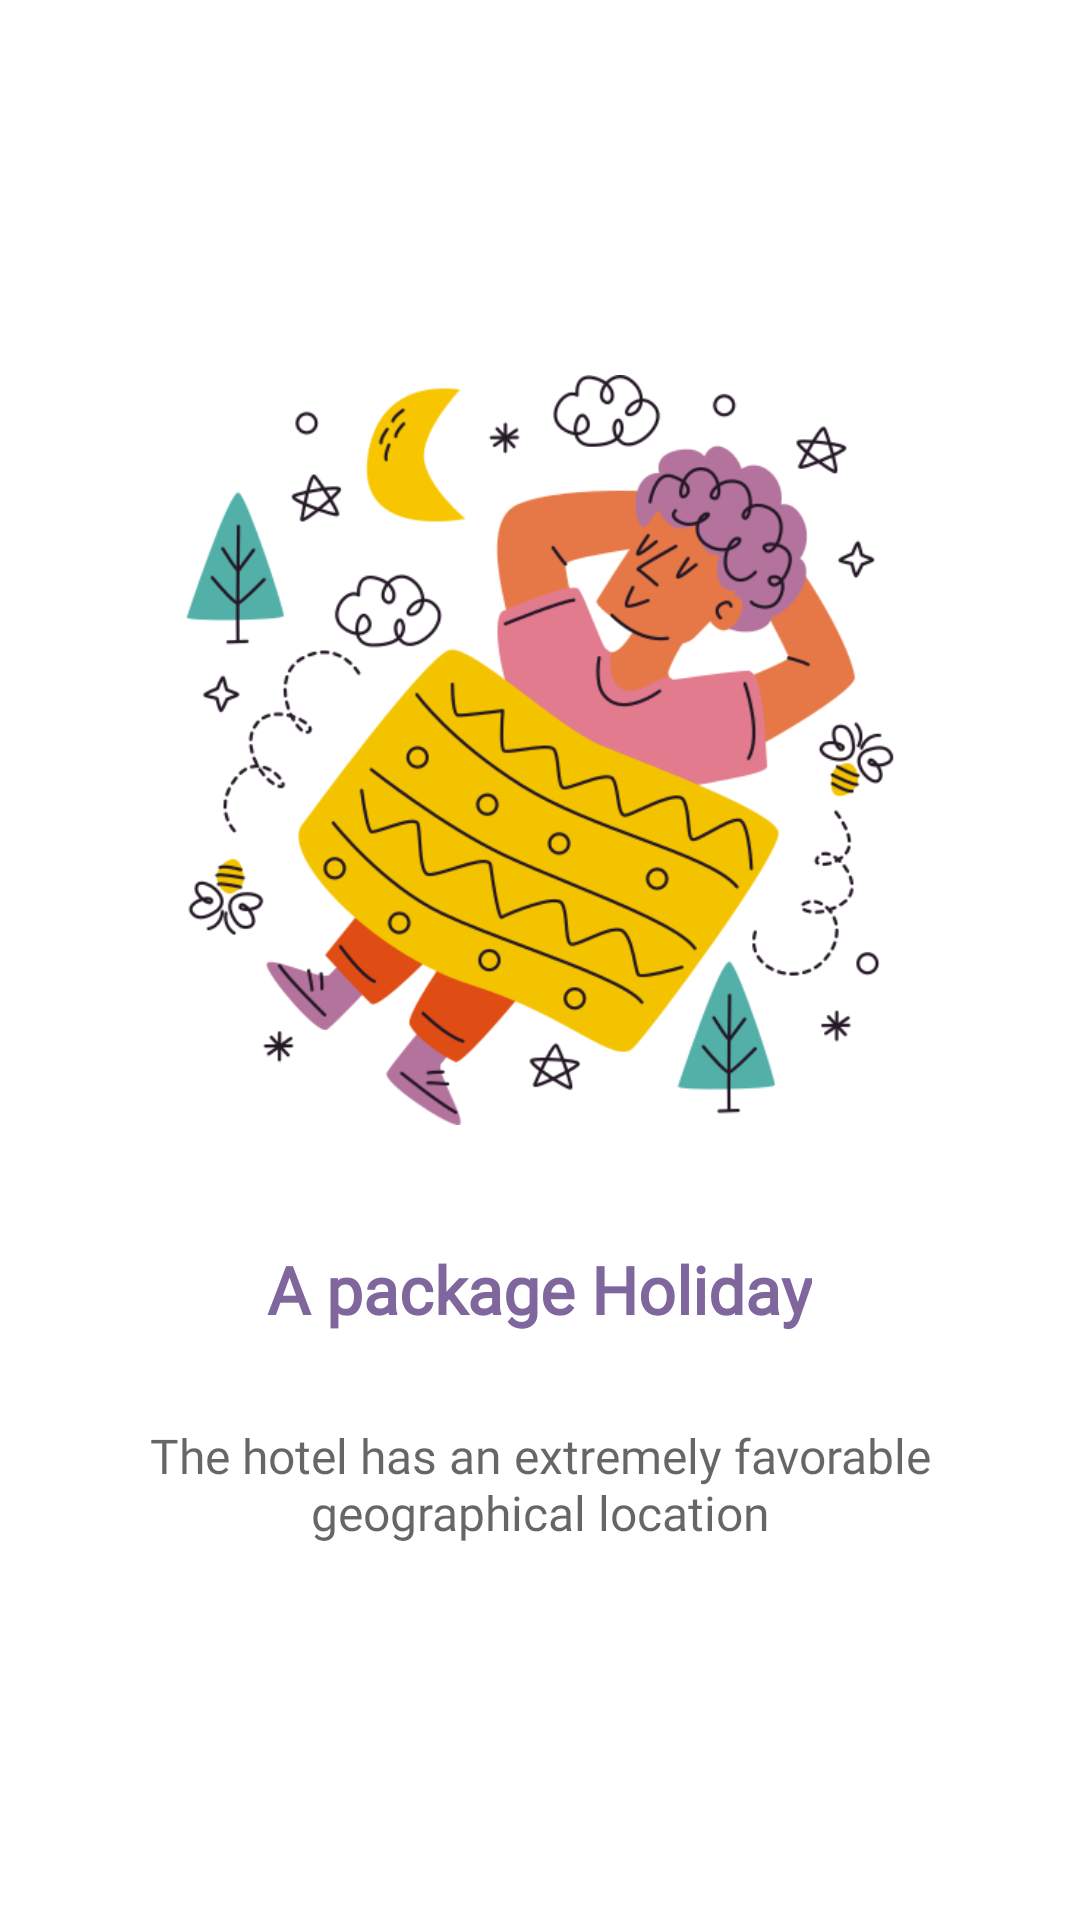

Here is an Android app screen rendered from its layout file. Give the layout XML and the strings, colors and styles it references.
<!-- AndroidManifest.xml: application theme Theme.BookingHotel -->
<!-- res/layout/fragment_onboarding2.xml -->
<?xml version="1.0" encoding="utf-8"?>
<LinearLayout xmlns:android="http://schemas.android.com/apk/res/android"
    xmlns:app="http://schemas.android.com/apk/res-auto"
    xmlns:tools="http://schemas.android.com/tools"
    android:layout_width="match_parent"
    android:layout_height="match_parent"
    android:gravity="center"
    android:orientation="vertical"
    tools:context=".OnboardingFragment1">

    

    <ImageButton
        android:id="@+id/imageButton2"
        android:layout_width="250dp"
        android:layout_height="250dp"
        android:background="#00FDFDFD"
        android:scaleType="centerCrop"
        android:src="@drawable/hotel_2"
        tools:ignore="SpeakableTextPresentCheck" />

    <TextView
        android:id="@+id/textView31"
        android:layout_width="wrap_content"
        android:layout_height="wrap_content"
        android:layout_marginTop="40dp"
        android:text="A package Holiday"
        android:textColor="#7F669D"
        android:fontFamily="@font/rubik_medium"
        android:textSize="22dp"
        android:textStyle="bold" />

    <TextView
        android:layout_width="300dp"
        android:layout_height="wrap_content"
        android:layout_marginTop="30dp"
        android:fontFamily="@font/rubik"
        android:gravity="center"
        android:text="The hotel has an extremely favorable geographical location"
        android:textColor="#99000000"
        android:textSize="16dp" />

</LinearLayout>
<!-- resources referenced by this layout -->
<resources>
  <!-- drawable hotel_2: png bitmap (drawable, 104109 bytes) -->
  <style name="Theme.BookingHotel" parent="Theme.MaterialComponents.DayNight.DarkActionBar">
          
          <item name="colorPrimary">#2C394B</item>
          <item name="colorPrimaryVariant">@color/purple_700</item>
          <item name="colorOnPrimary">@color/white</item>
          
          <item name="colorSecondary">@color/teal_200</item>
          <item name="colorSecondaryVariant">@color/teal_700</item>
          <item name="colorOnSecondary">@color/black</item>
          
          <item name="android:statusBarColor" tools:targetApi="l">?attr/colorPrimaryVariant</item>
          
      </style>
  <color name="purple_700">#FF3700B3</color>
  <color name="white">#FFFFFFFF</color>
  <color name="teal_200">#FF03DAC5</color>
  <color name="teal_700">#FF018786</color>
  <color name="black">#FF000000</color>
</resources>
